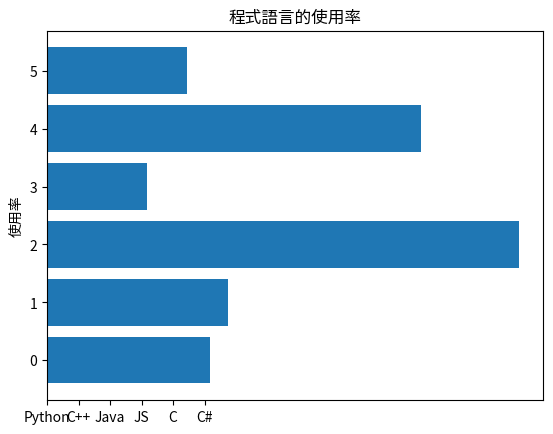

The matplotlib source for this figure:
import matplotlib.pyplot as plt

labels = ["Python","C++","Java","JS","C","C#"]
index = range(len(labels))
ratings = [5.16, 5.73, 14.99, 3.17, 11.86, 4.45]
plt.barh(index, ratings)
plt.xticks(index, labels)
plt.ylabel("使用率")
plt.title("程式語言的使用率") 
plt.show()





